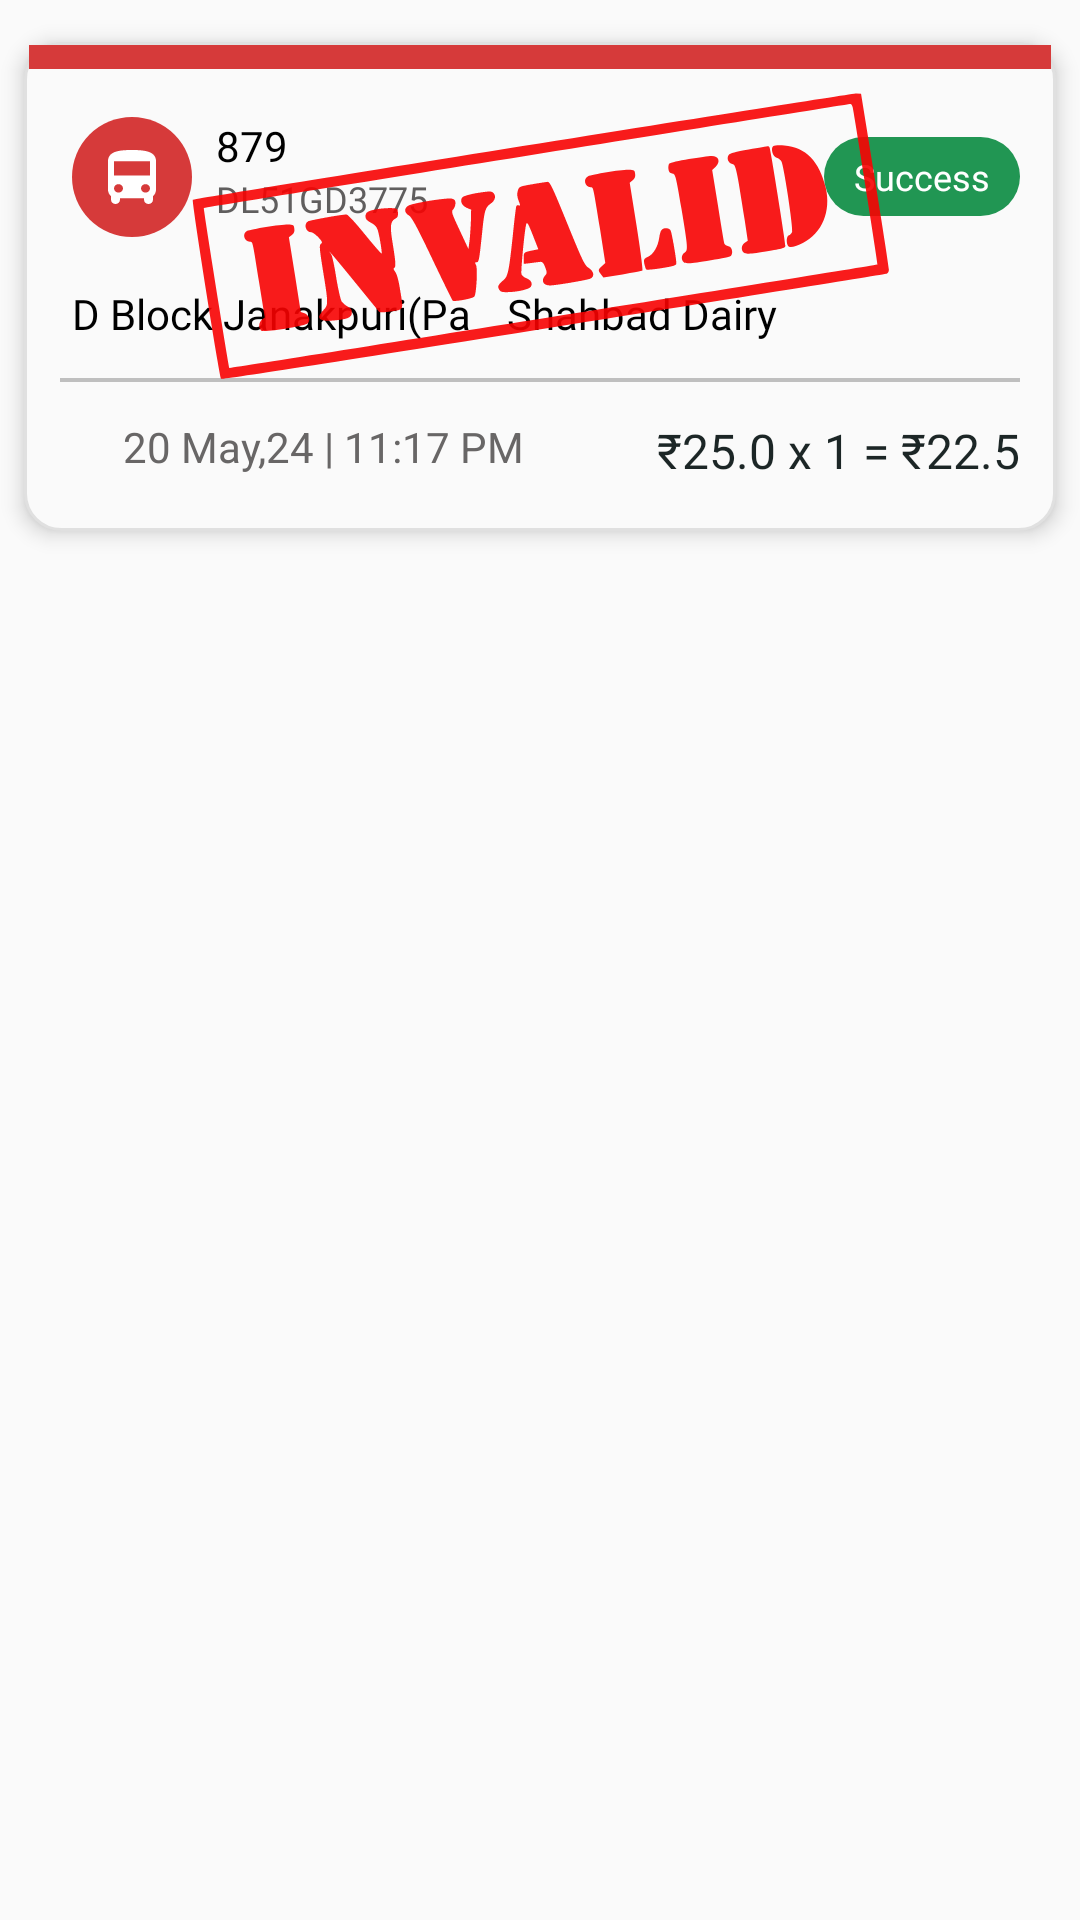

Reconstruct the res/layout file that produces this screen, plus the resources it refers to.
<!-- AndroidManifest.xml: application theme Theme.Chartr -->
<!-- res/layout/past_ticket_item1.xml -->
<?xml version="1.0" encoding="utf-8"?>
<RelativeLayout xmlns:android="http://schemas.android.com/apk/res/android" xmlns:app="http://schemas.android.com/apk/res-auto" xmlns:aapt="http://schemas.android.com/aapt"
android:paddingTop="4dp"
android:paddingBottom="4dp"
android:layout_width="wrap_content"
android:layout_height="wrap_content">



        <RelativeLayout
            android:id="@+id/rl_last_ticket"
            android:layout_width="match_parent"
            android:layout_height="wrap_content"
            android:layout_marginStart="8dp"
            android:layout_marginTop="10dp"
            android:layout_marginEnd="8dp"
            android:layout_marginBottom="10dp"
            android:background="@drawable/ticket_background"
            android:elevation="4dp"
            android:visibility="visible">

            <RelativeLayout
                android:id="@+id/rl_ticket_top_bar"
                android:layout_width="match_parent"
                android:layout_height="8dp"
                android:layout_marginStart="1.6dp"
                android:layout_marginTop="1dp"
                android:layout_marginEnd="1.6dp"
                android:background="@color/red_ticket_bg" />

            <RelativeLayout
                android:id="@+id/rl_bus_details"
                android:layout_width="match_parent"
                android:layout_height="wrap_content"
                android:layout_below="@+id/rl_ticket_top_bar"
                android:layout_marginTop="8dp"
                android:layout_marginBottom="8dp">

                <RelativeLayout
                    android:id="@+id/rl_top"
                    android:layout_width="match_parent"
                    android:layout_height="wrap_content"
                    android:layout_marginStart="16dp"
                    android:layout_marginTop="8dp"
                    android:layout_marginEnd="12dp">


                    <ImageView
                        android:id="@+id/iv_bus"

                        android:layout_width="wrap_content"
                        android:layout_height="wrap_content"
                        android:layout_marginEnd="8dp"
                        android:src="@drawable/bus_red_circle" />


                    <TextView
                        android:id="@+id/tv_route"
                        android:layout_width="wrap_content"
                        android:layout_height="wrap_content"
                        android:layout_toEndOf="@+id/iv_bus"
                        android:fontFamily="@font/inter_bold"
                        android:text="879"
                        android:textColor="@color/black"
                        android:textSize="14sp" />

                    <TextView
                        android:id="@+id/tv_bus_number"
                        android:layout_width="wrap_content"
                        android:layout_height="wrap_content"
                        android:layout_below="@+id/tv_route"
                        android:layout_toEndOf="@+id/iv_bus"
                        android:fontFamily="@font/inter_regular"
                        android:text="DL51GD3775"
                        android:textColor="#605E5E"
                        android:textSize="12sp" />

                    <TextView
                        android:id="@+id/tv_ticket_status"
                        android:layout_width="wrap_content"
                        android:layout_height="wrap_content"
                        android:layout_alignParentEnd="true"
                        android:layout_centerVertical="true"
                        android:background="@drawable/round_plain_box"
                        android:fontFamily="@font/inter_medium"
                        android:paddingStart="10dp"
                        android:paddingTop="5dp"
                        android:paddingEnd="10dp"
                        android:paddingBottom="5dp"
                        android:text="Success"
                        android:textColor="@color/white"
                        android:textSize="12sp" />
                </RelativeLayout>

                <RelativeLayout
                    android:id="@+id/rl_mid"
                    android:layout_width="match_parent"
                    android:layout_height="wrap_content"
                    android:layout_below="@+id/rl_top"
                    android:layout_marginStart="16dp"
                    android:layout_marginTop="16dp">

                    <TextView
                        android:id="@+id/tv_starting_stop"
                        android:layout_width="wrap_content"
                        android:layout_height="wrap_content"
                        android:layout_alignParentStart="true"
                        android:layout_centerVertical="true"
                        android:fontFamily="@font/inter_medium"
                        android:maxLength="20"
                        android:text="D Block Janakpuri(Pankha Road) "
                        android:textColor="@color/black"
                        android:textSize="14sp" />

                    <ImageView
                        android:id="@+id/iv_arrow"
                        android:layout_width="wrap_content"
                        android:layout_height="wrap_content"
                        android:layout_marginStart="8dp"
                        android:layout_marginEnd="4dp"
                        android:layout_toEndOf="@+id/tv_starting_stop"
                        android:rotation="180"
                        app:srcCompat="@drawable/ic_back_arrow"
                        app:tint="@color/black" />

                    <TextView
                        android:id="@+id/tv_ending_stop"
                        android:layout_width="wrap_content"
                        android:layout_height="wrap_content"
                        android:layout_alignParentEnd="true"
                        android:layout_centerVertical="true"
                        android:layout_toEndOf="@+id/iv_arrow"
                        android:fontFamily="@font/inter_medium"
                        android:maxLength="20"
                        android:text="Shahbad Dairy"
                        android:textColor="@color/black"
                        android:textSize="14sp" />
                </RelativeLayout>

                <View
                    android:id="@+id/view_line"
                    android:layout_width="match_parent"
                    android:layout_height="1.2dp"
                    android:layout_below="@+id/rl_mid"
                    android:layout_marginStart="12dp"
                    android:layout_marginTop="12dp"
                    android:layout_marginEnd="12dp"
                    android:layout_marginBottom="12dp"
                    android:background="#BFBFBF" />

                <RelativeLayout
                    android:id="@+id/rl_bottom"
                    android:layout_width="match_parent"
                    android:layout_height="wrap_content"
                    android:layout_below="@+id/view_line"
                    android:layout_marginBottom="8dp"
                    android:paddingStart="16dp"
                    android:paddingEnd="12dp">

                    <TextView
                        android:id="@+id/tv_booking_time"
                        android:layout_width="wrap_content"
                        android:layout_height="wrap_content"
                        android:layout_alignParentStart="true"
                        android:layout_centerHorizontal="true"
                        android:layout_marginStart="17dp"
                        android:text="20 May,24 | 11:17 PM"
                        android:textColor="#686666" />

                    <RelativeLayout
                        android:layout_width="wrap_content"
                        android:layout_height="wrap_content"
                        android:layout_alignParentEnd="true"
                        android:layout_centerInParent="true">

                        <TextView
                            android:id="@+id/tv_fare_per_ticket"
                            android:layout_width="wrap_content"
                            android:layout_height="wrap_content"
                            android:fontFamily="@font/inter_bold"
                            android:text="₹25.0 x 1 = ₹22.5"
                            android:textColor="#1c2626"
                            android:textSize="16sp" />

                        <TextView
                            android:id="@+id/tv_ticket_count"
                            android:layout_width="wrap_content"
                            android:layout_height="wrap_content"
                            android:layout_toEndOf="@+id/tv_fare_per_ticket"
                            android:fontFamily="@font/inter_bold"
                            android:text=""
                            android:textColor="#1c2626"
                            android:textSize="16sp" />

                        <TextView
                            android:id="@+id/tv_payable_amount"
                            android:layout_width="wrap_content"
                            android:layout_height="wrap_content"
                            android:layout_toEndOf="@+id/tv_ticket_count"
                            android:fontFamily="@font/inter_bold"
                            android:text=""
                            android:textColor="#1c2626"
                            android:textSize="16sp" />
                    </RelativeLayout>
                </RelativeLayout>

                <ImageView
                    android:id="@+id/iv_ticket_expire"
                    android:layout_width="wrap_content"
                    android:layout_height="96dp"
                    android:visibility="visible"
                    app:srcCompat="@drawable/ic_invalid"
                    app:tint="#F80101" />
            </RelativeLayout>

        </RelativeLayout>
    </RelativeLayout>
<!-- resources referenced by this layout -->
<resources>
  <color name="black">#FF000000</color>
  <color name="red_ticket_bg">#d63a3a</color>
  <color name="white">#FFFFFFFF</color>
  
      //status bar
  <!-- drawable bus_red_circle (drawable) -->
  <?xml version="1.0" encoding="utf-8"?>
  <vector xmlns:android="http://schemas.android.com/apk/res/android" xmlns:app="http://schemas.android.com/apk/res-auto" xmlns:aapt="http://schemas.android.com/aapt" android:height="40dp" android:width="40dp" android:viewportWidth="40" android:viewportHeight="40">
      <path android:fillColor="#d63a3a" android:pathData="M20,0L20,0A20,20 0,0 1,40 20L40,20A20,20 0,0 1,20 40L20,40A20,20 0,0 1,0 20L0,20A20,20 0,0 1,20 0z"/>
      <path android:fillColor="#ffffff" android:pathData="M12,24.263C12,25.097 12.39,25.845 13,26.366V27.579C13,28.365 13.67,29 14.5,29C15.33,29 16,28.365 16,27.579V27.105H24V27.579C24,28.356 24.67,29 25.5,29C26.32,29 27,28.365 27,27.579V26.366C27.61,25.845 28,25.097 28,24.263V14.79C28,11.474 24.42,11 20,11C15.58,11 12,11.474 12,14.79V24.263ZM15.5,25.211C14.67,25.211 14,24.576 14,23.789C14,23.003 14.67,22.368 15.5,22.368C16.33,22.368 17,23.003 17,23.789C17,24.576 16.33,25.211 15.5,25.211ZM24.5,25.211C23.67,25.211 23,24.576 23,23.789C23,23.003 23.67,22.368 24.5,22.368C25.33,22.368 26,23.003 26,23.789C26,24.576 25.33,25.211 24.5,25.211ZM26,19.526H14V14.79H26V19.526Z"/>
  </vector>
  <!-- drawable ic_invalid: vector/xml drawable (drawable, 5313 chars, omitted) -->
  <!-- drawable round_plain_box (drawable) -->
  <?xml version="1.0" encoding="utf-8"?>
  <layer-list xmlns:android="http://schemas.android.com/apk/res/android" xmlns:app="http://schemas.android.com/apk/res-auto" xmlns:aapt="http://schemas.android.com/aapt">
      <item>
          <shape>
              <solid android:color="@color/green_ticket_bg"/>
              <corners android:radius="40dp"/>
          </shape>
      </item>
  </layer-list>
  <!-- drawable ticket_background (drawable) -->
  <?xml version="1.0" encoding="utf-8"?>
  <shape xmlns:android="http://schemas.android.com/apk/res/android" xmlns:app="http://schemas.android.com/apk/res-auto" xmlns:aapt="http://schemas.android.com/aapt" android:shape="rectangle">
      <solid android:color="#fafafa"/>
      <stroke android:width="1dp" android:color="#e0e0e0"/>
      <corners android:radius="@dimen/standard_12"/>
  </shape>
  <style name="Theme.Chartr" parent="Theme.AppCompat.Light.NoActionBar">
          
          <item name="colorPrimary">@color/colorPrimary</item>
          <item name="colorPrimaryDark">@color/StatusBar</item>
          <item name="colorAccent">@color/colorAccent</item>
      </style>
  <color name="green_ticket_bg">#219653</color>
  <dimen name="standard_12">12dp</dimen>
  <color name="colorPrimary">#6200EE</color>
  <color name="StatusBar">#1bbabf</color>
  <color name="colorAccent">#03DAC5</color>
</resources>
